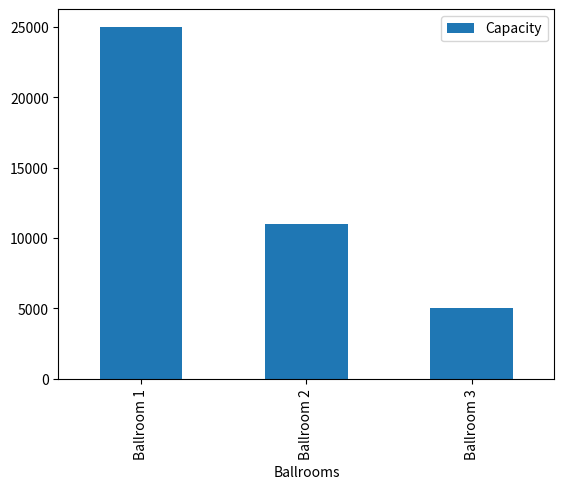
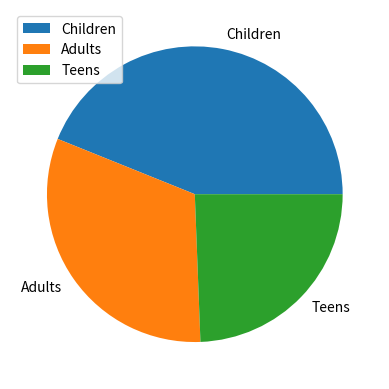

The matplotlib source for these figures, in order:
print("derave1577")
import matplotlib.pyplot as plt
import pandas as pd

data1 = {'Ballrooms':['Ballroom 1','Ballroom 2','Ballroom 3'],'Capacity':[25000,11000,5000]}
data2 = {'Attendees':[18000,13000,10000]}

df1 = pd.DataFrame(data1, columns=['Ballrooms','Capacity'])
df2 = pd.DataFrame(data2, index=['Children','Adults','Teens'])
print(df1)

df1.plot(x='Ballrooms',y='Capacity', kind='bar')
df2.plot.pie(y='Attendees')
plt.show()
